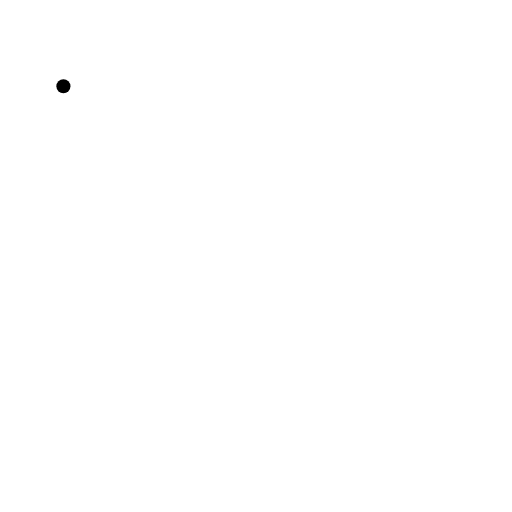
t = 0.00 s
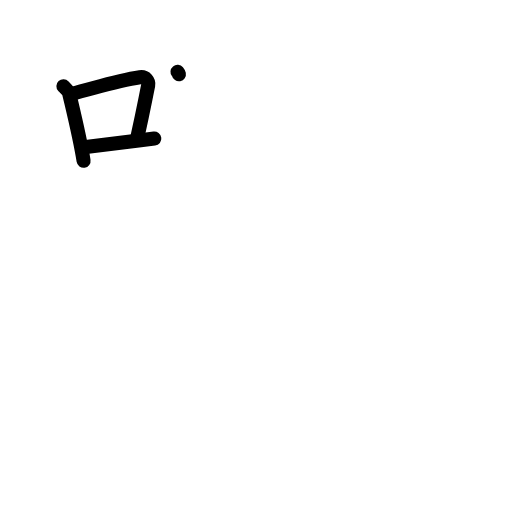
t = 3.13 s
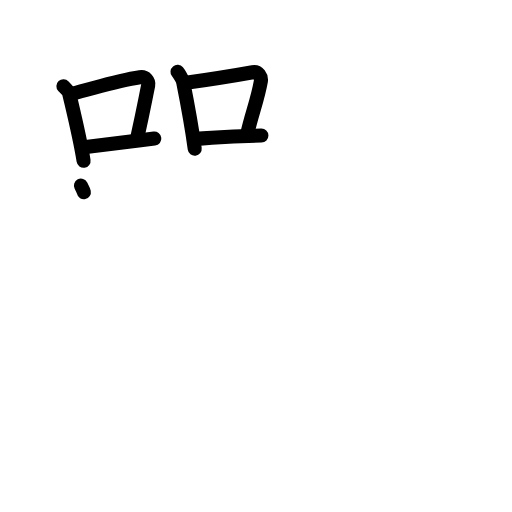
t = 6.38 s
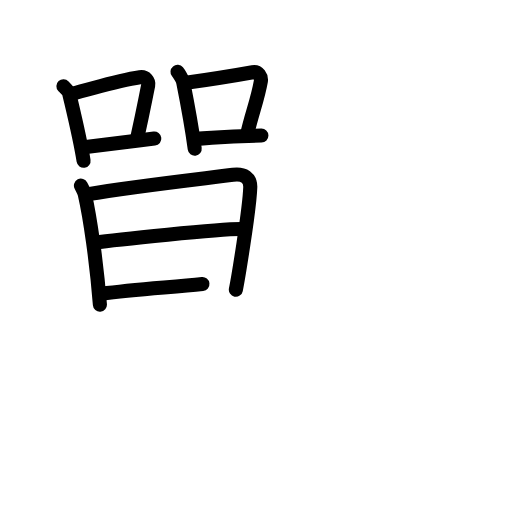
t = 9.75 s
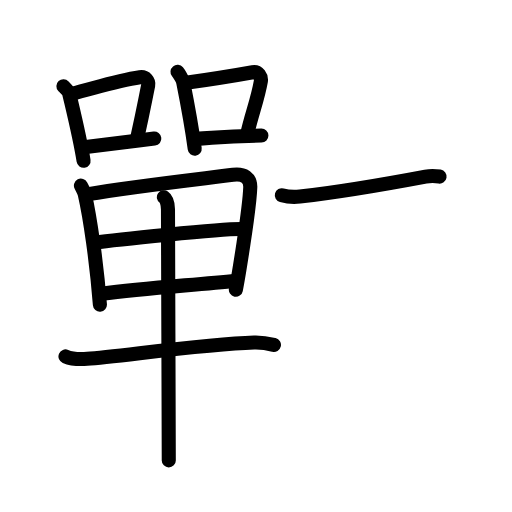
t = 12.75 s
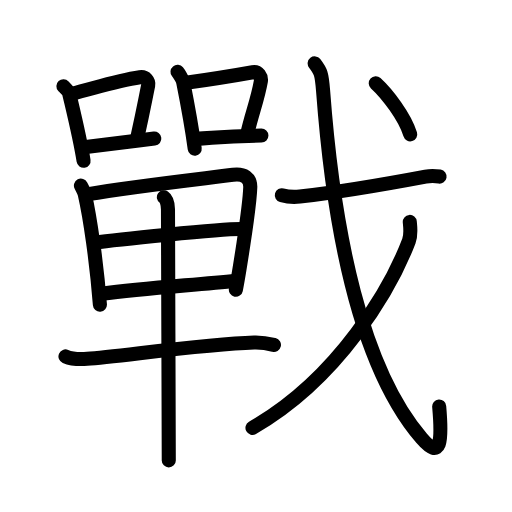
t = 16.00 s

The animated SVG that drew these frames (rendered in a browser with its animation timeline set to each time). Animation: 48 SMIL elements (animate=48); one cycle of 16.00 s.

<?xml version="1.0" encoding="UTF-8"?>
<!--
AniKanjiVG is licensed by CC-BY-SA Paul C. Sommerhoff (https://bitbucket.org/sommerhoff/anikanjivg).
AniKanjiVG uses KanjiVG which is licensed by CC-BY-SA Ulrich Apel (http://kanjivg.tagaini.net).
See also http://creativecommons.org/licenses/by-sa/3.0/
-->
<svg xmlns:kvg='http://kanjivg.tagaini.net' xmlns='http://www.w3.org/2000/svg' width='109' height='109' viewBox='0 0 109 109' style='fill:none;stroke:#000000;stroke-width:3;stroke-linecap:round;stroke-linejoin:round;' id="kvg:kanji_06230"><g id="kvg:06230" kvg:element="戰"><g id="kvg:06230-g1" kvg:element="單" kvg:position="left"><g id="kvg:06230-g2" kvg:position="top"><g id="kvg:06230-g3" kvg:element="口" kvg:position="left"><path id="kvg:06230-s1" kvg:type="㇑" d="M13.5,18.36c0.28,0.3,1.1,1.04,1.2,1.43c0.8,3.46,2.28,9.35,3.09,14.43"><animate attributeName="d" begin="0.0s" dur="0.5s" from="M13.5,18.36C13.5,18.36,13.5,18.36,13.5,18.36" to="M13.5,18.36c0.28,0.3,1.1,1.04,1.2,1.43" />
<animate attributeName="d" begin="0.5s" dur="0.5s" from="M13.5,18.36c0.28,0.3,1.1,1.04,1.2,1.43c0,0,0,0,0,0,0" to="M13.5,18.36c0.28,0.3,1.1,1.04,1.2,1.43c0.8,3.46,2.28,9.35,3.09,14.43" />
</path>
<path id="kvg:06230-s2" kvg:type="㇕b" d="M15.26,19.96c5.74-1.46,9.71-2.77,14.53-3.51c1.21-0.18,1.94,0.85,1.76,1.7c-0.72,3.5-0.99,5.1-2.27,10.92"><animate attributeName="d" begin="1.0s" dur="0.3333333333333333s" from="M15.26,19.96C15.26,19.96,15.26,19.96,15.26,19.96" to="M15.26,19.96c5.74-1.46,9.71-2.77,14.53-3.51" />
<animate attributeName="d" begin="1.3333333333333333s" dur="0.3333333333333333s" from="M15.26,19.96c5.74-1.46,9.71-2.77,14.53-3.51c0,0,0,0,0,0,0" to="M15.26,19.96c5.74-1.46,9.71-2.77,14.53-3.51c1.21-0.18,1.94,0.85,1.76,1.7" />
<animate attributeName="d" begin="1.6666666666666665s" dur="0.3333333333333333s" from="M15.26,19.96c5.74-1.46,9.71-2.77,14.53-3.51c1.21-0.18,1.94,0.85,1.76,1.7c0,0,0,0,0,0,0" to="M15.26,19.96c5.74-1.46,9.71-2.77,14.53-3.51c1.21-0.18,1.94,0.85,1.76,1.7c-0.72,3.5-0.99,5.1-2.27,10.92" />
<animate attributeName="d" begin="0s" dur="1.0s" from="M-100,-100" to="M-100,-100" />
</path>
<path id="kvg:06230-s3" kvg:type="㇐b" d="M17.87,31.37c3.89-0.45,9.64-1.19,14.98-1.87"><animate attributeName="d" begin="2.0s" dur="1.0s" from="M17.87,31.37C17.87,31.37,17.87,31.37,17.87,31.37" to="M17.87,31.37c3.89-0.45,9.64-1.19,14.98-1.87" />
<animate attributeName="d" begin="0s" dur="2.0s" from="M-100,-100" to="M-100,-100" />
</path>
</g>
<g id="kvg:06230-g4" kvg:element="口" kvg:position="right"><path id="kvg:06230-s4" kvg:type="㇑" d="M37.79,15.29c0.28,0.34,1.09,1.62,1.18,2.07c0.79,3.97,1.69,8.46,2.48,14.29"><animate attributeName="d" begin="3.0s" dur="0.5s" from="M37.79,15.29C37.79,15.29,37.79,15.29,37.79,15.29" to="M37.79,15.29c0.28,0.34,1.09,1.62,1.18,2.07" />
<animate attributeName="d" begin="3.5s" dur="0.5s" from="M37.79,15.29c0.28,0.34,1.09,1.62,1.18,2.07c0,0,0,0,0,0,0" to="M37.79,15.29c0.28,0.34,1.09,1.62,1.18,2.07c0.79,3.97,1.69,8.46,2.48,14.29" />
<animate attributeName="d" begin="0s" dur="3.0s" from="M-100,-100" to="M-100,-100" />
</path>
<path id="kvg:06230-s5" kvg:type="㇕b" d="M39.22,17.68c6.53-0.93,9.87-1.46,14.58-2.31c1.18-0.21,1.9,0.98,1.73,1.95c-0.7,4.01-2.03,7.18-2.97,11.52"><animate attributeName="d" begin="4.0s" dur="0.3333333333333333s" from="M39.22,17.68C39.22,17.68,39.22,17.68,39.22,17.68" to="M39.22,17.68c6.53-0.93,9.87-1.46,14.58-2.31" />
<animate attributeName="d" begin="4.333333333333333s" dur="0.3333333333333333s" from="M39.22,17.68c6.53-0.93,9.87-1.46,14.58-2.31c0,0,0,0,0,0,0" to="M39.22,17.68c6.53-0.93,9.87-1.46,14.58-2.31c1.18-0.21,1.9,0.98,1.73,1.95" />
<animate attributeName="d" begin="4.666666666666667s" dur="0.3333333333333333s" from="M39.22,17.68c6.53-0.93,9.87-1.46,14.58-2.31c1.18-0.21,1.9,0.98,1.73,1.95c0,0,0,0,0,0,0" to="M39.22,17.68c6.53-0.93,9.87-1.46,14.58-2.31c1.18-0.21,1.9,0.98,1.73,1.95c-0.7,4.01-2.03,7.18-2.97,11.52" />
<animate attributeName="d" begin="0s" dur="4.0s" from="M-100,-100" to="M-100,-100" />
</path>
<path id="kvg:06230-s6" kvg:type="㇐b" d="M41.73,29.57c5.02-0.32,6.52-0.57,13.92-0.71"><animate attributeName="d" begin="5.0s" dur="1.0s" from="M41.73,29.57C41.73,29.57,41.73,29.57,41.73,29.57" to="M41.73,29.57c5.02-0.32,6.52-0.57,13.92-0.71" />
<animate attributeName="d" begin="0s" dur="5.0s" from="M-100,-100" to="M-100,-100" />
</path>
</g>
</g>
<g id="kvg:06230-g5" kvg:position="bottom"><g id="kvg:06230-g6" kvg:element="甲" kvg:part="1"><g id="kvg:06230-g7" kvg:element="田" kvg:partial="true"><path id="kvg:06230-s7" kvg:type="㇑" d="M17.23,39.51c0.24,0.47,0.7,1.29,0.83,1.88c1.11,4.82,2.51,14.52,3.21,23.47"><animate attributeName="d" begin="6.0s" dur="0.5s" from="M17.23,39.51C17.23,39.51,17.23,39.51,17.23,39.51" to="M17.23,39.51c0.24,0.47,0.7,1.29,0.83,1.88" />
<animate attributeName="d" begin="6.5s" dur="0.5s" from="M17.23,39.51c0.24,0.47,0.7,1.29,0.83,1.88c0,0,0,0,0,0,0" to="M17.23,39.51c0.24,0.47,0.7,1.29,0.83,1.88c1.11,4.82,2.51,14.52,3.21,23.47" />
<animate attributeName="d" begin="0s" dur="6.0s" from="M-100,-100" to="M-100,-100" />
</path>
<path id="kvg:06230-s8" kvg:type="㇕" d="M18.82,41.33c9.22-1.62,24.44-3.31,30.79-4.13c2.33-0.3,3.74,0.65,3.67,2.68c-0.16,4.83-2.66,19.78-3.07,21.8"><animate attributeName="d" begin="7.0s" dur="0.3333333333333333s" from="M18.82,41.33C18.82,41.33,18.82,41.33,18.82,41.33" to="M18.82,41.33c9.22-1.62,24.44-3.31,30.79-4.13" />
<animate attributeName="d" begin="7.333333333333333s" dur="0.3333333333333333s" from="M18.82,41.33c9.22-1.62,24.44-3.31,30.79-4.13c0,0,0,0,0,0,0" to="M18.82,41.33c9.22-1.62,24.44-3.31,30.79-4.13c2.33-0.3,3.74,0.65,3.67,2.68" />
<animate attributeName="d" begin="7.666666666666667s" dur="0.3333333333333333s" from="M18.82,41.33c9.22-1.62,24.44-3.31,30.79-4.13c2.33-0.3,3.74,0.65,3.67,2.68c0,0,0,0,0,0,0" to="M18.82,41.33c9.22-1.62,24.44-3.31,30.79-4.13c2.33-0.3,3.74,0.65,3.67,2.68c-0.16,4.83-2.66,19.78-3.07,21.8" />
<animate attributeName="d" begin="0s" dur="7.0s" from="M-100,-100" to="M-100,-100" />
</path>
<path id="kvg:06230-s9" kvg:type="㇐" d="M20.22,51.63c2.77-0.39,27.89-3.13,31.75-2.86"><animate attributeName="d" begin="8.0s" dur="1.0s" from="M20.22,51.63C20.22,51.63,20.22,51.63,20.22,51.63" to="M20.22,51.63c2.77-0.39,27.89-3.13,31.75-2.86" />
<animate attributeName="d" begin="0s" dur="8.0s" from="M-100,-100" to="M-100,-100" />
</path>
<path id="kvg:06230-s10" kvg:type="㇐" d="M21.6,62.54c9.51-1.29,19.88-1.84,28.66-2.78"><animate attributeName="d" begin="9.0s" dur="1.0s" from="M21.6,62.54C21.6,62.54,21.6,62.54,21.6,62.54" to="M21.6,62.54c9.51-1.29,19.88-1.84,28.66-2.78" />
<animate attributeName="d" begin="0s" dur="9.0s" from="M-100,-100" to="M-100,-100" />
</path>
</g>
</g>
<g id="kvg:06230-g8" kvg:element="一"><path id="kvg:06230-s11" kvg:type="㇐" d="M13.94,75.88c1.2,0.51,3.41,0.6,4.62,0.51c6.69-0.46,24.7-3.14,35.54-3.47c2.01-0.06,3.21,0.25,4.22,0.5"><animate attributeName="d" begin="10.0s" dur="0.3333333333333333s" from="M13.94,75.88C13.94,75.88,13.94,75.88,13.94,75.88" to="M13.94,75.88c1.2,0.51,3.41,0.6,4.62,0.51" />
<animate attributeName="d" begin="10.333333333333334s" dur="0.3333333333333333s" from="M13.94,75.88c1.2,0.51,3.41,0.6,4.62,0.51c0,0,0,0,0,0,0" to="M13.94,75.88c1.2,0.51,3.41,0.6,4.62,0.51c6.69-0.46,24.7-3.14,35.54-3.47" />
<animate attributeName="d" begin="10.666666666666666s" dur="0.3333333333333333s" from="M13.94,75.88c1.2,0.51,3.41,0.6,4.62,0.51c6.69-0.46,24.7-3.14,35.54-3.47c0,0,0,0,0,0,0" to="M13.94,75.88c1.2,0.51,3.41,0.6,4.62,0.51c6.69-0.46,24.7-3.14,35.54-3.47c2.01-0.06,3.21,0.25,4.22,0.5" />
<animate attributeName="d" begin="0s" dur="10.0s" from="M-100,-100" to="M-100,-100" />
</path>
</g>
<g id="kvg:06230-g9" kvg:element="甲" kvg:part="2"><g id="kvg:06230-g10" kvg:element="丨"><path id="kvg:06230-s12" kvg:type="㇑" d="M34.89,41.99c0.53,0.36,0.86,1.36,0.87,2.58c0.03,6.19,0.16,51.42,0.17,53.44"><animate attributeName="d" begin="11.0s" dur="0.5s" from="M34.89,41.99C34.89,41.99,34.89,41.99,34.89,41.99" to="M34.89,41.99c0.53,0.36,0.86,1.36,0.87,2.58" />
<animate attributeName="d" begin="11.5s" dur="0.5s" from="M34.89,41.99c0.53,0.36,0.86,1.36,0.87,2.58c0,0,0,0,0,0,0" to="M34.89,41.99c0.53,0.36,0.86,1.36,0.87,2.58c0.03,6.19,0.16,51.42,0.17,53.44" />
<animate attributeName="d" begin="0s" dur="11.0s" from="M-100,-100" to="M-100,-100" />
</path>
</g>
</g>
</g>
</g>
<g id="kvg:06230-g11" kvg:element="戈" kvg:position="right" kvg:radical="tradit"><g id="kvg:06230-g12" kvg:element="弋" kvg:part="1"><path id="kvg:06230-s13" kvg:type="㇐" d="M60,41.57c1,0.28,2.85,0.39,3.84,0.28c7.7-0.89,17.79-2.56,26.76-4.25c1.25-0.24,2.14-0.15,2.98-0.01"><animate attributeName="d" begin="12.0s" dur="0.3333333333333333s" from="M60,41.57C60,41.57,60,41.57,60,41.57" to="M60,41.57c1,0.28,2.85,0.39,3.84,0.28" />
<animate attributeName="d" begin="12.333333333333334s" dur="0.3333333333333333s" from="M60,41.57c1,0.28,2.85,0.39,3.84,0.28c0,0,0,0,0,0,0" to="M60,41.57c1,0.28,2.85,0.39,3.84,0.28c7.7-0.89,17.79-2.56,26.76-4.25" />
<animate attributeName="d" begin="12.666666666666666s" dur="0.3333333333333333s" from="M60,41.57c1,0.28,2.85,0.39,3.84,0.28c7.7-0.89,17.79-2.56,26.76-4.25c0,0,0,0,0,0,0" to="M60,41.57c1,0.28,2.85,0.39,3.84,0.28c7.7-0.89,17.79-2.56,26.76-4.25c1.25-0.24,2.14-0.15,2.98-0.01" />
<animate attributeName="d" begin="0s" dur="12.0s" from="M-100,-100" to="M-100,-100" />
</path>
<path id="kvg:06230-s14" kvg:type="㇂" d="M66.99,13.5c1.3,1.69,1.51,2.16,1.79,5.8C71.05,49.74,77,78.5,89.76,93.3c4.1,4.75,4.39,0.73,3.74-6.76"><animate attributeName="d" begin="13.0s" dur="0.3333333333333333s" from="M66.99,13.5C66.99,13.5,66.99,13.5,66.99,13.5" to="M66.99,13.5c1.3,1.69,1.51,2.16,1.79,5.8" />
<animate attributeName="d" begin="13.333333333333334s" dur="0.3333333333333333s" from="M66.99,13.5c1.3,1.69,1.51,2.16,1.79,5.8c0,0,0,0,0,0,0" to="M66.99,13.5c1.3,1.69,1.51,2.16,1.79,5.8C71.05,49.74,77,78.5,89.76,93.3" />
<animate attributeName="d" begin="13.666666666666666s" dur="0.3333333333333333s" from="M66.99,13.5c1.3,1.69,1.51,2.16,1.79,5.8C71.05,49.74,77,78.5,89.76,93.3c0,0,0,0,0,0,0" to="M66.99,13.5c1.3,1.69,1.51,2.16,1.79,5.8C71.05,49.74,77,78.5,89.76,93.3c4.1,4.75,4.39,0.73,3.74-6.76" />
<animate attributeName="d" begin="0s" dur="13.0s" from="M-100,-100" to="M-100,-100" />
</path>
</g>
<g id="kvg:06230-g13" kvg:element="丿"><path id="kvg:06230-s15" kvg:type="㇒" d="M87.24,47.24c0.09,1.01,0.34,2.67-0.19,4.06c-3.8,9.95-14.8,29.2-33.3,39.79"><animate attributeName="d" begin="14.0s" dur="0.5s" from="M87.24,47.24C87.24,47.24,87.24,47.24,87.24,47.24" to="M87.24,47.24c0.09,1.01,0.34,2.67-0.19,4.06" />
<animate attributeName="d" begin="14.5s" dur="0.5s" from="M87.24,47.24c0.09,1.01,0.34,2.67-0.19,4.06c0,0,0,0,0,0,0" to="M87.24,47.24c0.09,1.01,0.34,2.67-0.19,4.06c-3.8,9.95-14.8,29.2-33.3,39.79" />
<animate attributeName="d" begin="0s" dur="14.0s" from="M-100,-100" to="M-100,-100" />
</path>
</g>
<g id="kvg:06230-g14" kvg:element="弋" kvg:part="2"><g id="kvg:06230-g15" kvg:element="丶"><path id="kvg:06230-s16" kvg:type="㇔" d="M79.99,17.71c2.39,2.18,6.22,7.16,7.34,10.89"><animate attributeName="d" begin="15.0s" dur="1.0s" from="M79.99,17.71C79.99,17.71,79.99,17.71,79.99,17.71" to="M79.99,17.71c2.39,2.18,6.22,7.16,7.34,10.89" />
<animate attributeName="d" begin="0s" dur="15.0s" from="M-100,-100" to="M-100,-100" />
</path>
</g>
</g>
</g>
</g>
</svg>
